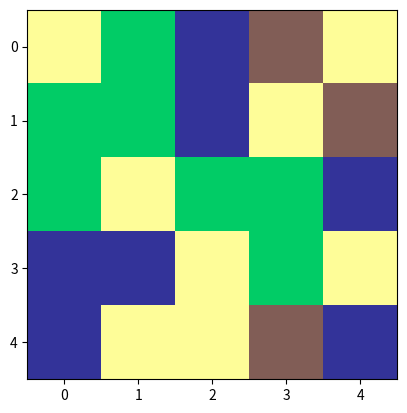

The matplotlib source for this figure: (Note: this script raises an exception after producing the figure.)
from random import randint
import matplotlib.pyplot as plt


def main():
    # On crée la grille
    grille = creation_grille()
    # On affiche la grille
    afficher_grille(grille)
    score = 0

    fin = False
    while not fin:
        # On demande les coordonnees des deux cellules a echanger
        x1, y1, x2, y2 = map(int, input("Coordonnées : ").split())
        print()

        echange(grille, x1, y1, x2, y2)
        afficher_grille(grille)
        
        combi1, combi2 = dcb(grille, x1, y1), dcb(grille, x2, y2)
        if combi1 == [] and combi2 == []:
            echange(grille, x1, y1, x2, y2)
            afficher_grille(grille)
        else:
            # Modifie la grille pour enlever les combinaisons (une ou deux selon le cas)
            if combi1 != []:
                supprime_comb(grille, combi1)
            if combi2 != []:
                supprime_comb(grille, combi2)
            afficher_grille(grille)

            boucle_suppression(grille)
            fin = test_fini(grille)
    print("Game over...")


def boucle_suppression(grille, afficher=True):
    # On recherche une combinaison
    c = combinaison_presente(grille)
    # Tant qu’il reste des combinaisons
    while c != []:
        supprime_comb(grille, c)
        if afficher:
            afficher_grille(grille)

        c = combinaison_presente(grille)


def test_fini(grille):
    ''' 
    Fonction qui teste au moins une combinaison  potentielle est présente dans la grille. Pour cela, elle échange sucessivement les positions des bonbons adjacents de la grille de toutes les manières possibles.
    Entrée : grille 
    sortie  : fini
    objectif : évaluer fini a true ou false 
    ''' 
    trouve = False
    # Horizontal
    y = 0
    while y < 5 and not trouve:
        x = 0 
        while x < 4 and not trouve :
            echange(grille, x, y, x+1 , y)
            if combinaison_presente(grille) != []:
                trouve = True 
            echange(grille, x, y, x+1 , y)
            x += 1
        y += 1 
    # Vertical 
    x = 0
    while x < 5 and not trouve:
        y = 0 
        while y < 4 and not trouve :
            echange(grille, x, y, x , y + 1)
            if combinaison_presente(grille) != []:
                trouve = True 
            echange(grille, x, y, x , y + 1)
            y += 1
        x += 1 
    return not trouve


def combinaison_presente(grille):
    """
        Fonction qui renvoie une liste contenant les 3 2-uple de coordonnées de la première combinaison
        rencontrée (en partant de (0, 0)), ou une liste vide s’il n’y a pas de combinaison présente.
        Entrée : grille -> 2D list
        Sortie : list, la liste de coordonées des cellules formant la combinaison
    """ 
    trouve = False
    x, y = 0, 0
    while not trouve and x <= 4:
        while not trouve and y <= 4:
            c = dcb(grille, x, y)
            if c != []:
                trouve = True

            y += 1
        x += 1
        y = 0
    
    return c


def supprime_comb(grille, liste):
    """
        Fonction déplaçant les éléments de la grille au dessus des cellules contenues dans liste
        vers le bas et générant des nouvelles valeurs en haut de la grille.
        Entrées :
            * grille -> 2D list, la matrice du jeu
            * liste -> list, vide ou constituée de 3 couples de 2-uple qui correspond aux 
            coos. des bonbons de la combinaison.
        Sortie : None, la grille est modifiée directement
    """
    
    # La condition suivante est peut être inutile, j’ai la flemme de vérifier, pour être franchement honnête.
    if grille[liste[0][0]][liste[0][1]] == grille[liste[1][0]][liste[1][1]] and grille[liste[0][0]][liste[0][1]] == grille[liste[2][0]][liste[2][1]]:

        # On met la couleur blanche et affiche
        grille[liste[0][0]][liste[0][1]], grille[liste[1][0]][liste[1][1]], grille[liste[2][0]][liste[2][1]] = 4, 4, 4
        afficher_grille(grille)
        
        # Si c’est une combinaison horizontale (les x des 3 2-uple sont les mêmes)
        if liste[0][0] == liste[1][0] and liste[0][0] == liste[2][0]:
    
            # déplacer vers le bas
            for (x, y) in liste:
                for x_i in range(x, 0, -1):
                    grille[x_i][y] = grille[x_i-1][y]

                # Modifier valeurs en haut (3 en ligne ou 3 en colonne)
                grille[0][y] = randint(0, 3)
        
        # Sinon, c’est une combinaison verticale
        else:
            x, y = liste[0] # On prend le premier couple, qui est la case du bas de la comb.
            for _ in range(3):
                for i in range(x, 0, -1):
                    grille[i][y] = grille[i-1][y]

                grille[0][y] = randint(0, 3)


def dcb(grille, x, y):
    """
        Fonction detecte_coordonnee_combinaison. Pour une cellule donnée, renvoie les coordonnées des bonbons constituant une combinaison 
        s'il y en a une, sinon une liste vide.
        Entrée :
            * grille -> 2D list
            * x, y -> int, coordonnée de la cellule étudiée
        Sortie : 
            * list -> vide si le bonbon ne forme pas une combinaison, les coordonnées des autres bonbons de la comb sinon.
    """
    liste = []
    
    # Cas verticaux
    if 0 <= x-2 and grille[x-2][y] == grille[x-1][y] == grille[x][y]:
        liste = [(x,y), (x-1,y), (x-2,y)]
            
    elif (x-1 >= 0 and x+1 <= 4) and grille[x-1][y] == grille[x][y] == grille[x+1][y]:
        liste = [(x+1,y), (x,y), (x-1,y)]
            
    elif x+2 <= 4 and grille[x][y] == grille[x+1][y] == grille[x+2][y]:
        liste = [(x+2,y), (x+1,y), (x,y)]
    
    # Cas horizontaux
    elif 0 <= y-2 and grille[x][y-2] == grille[x][y-1] == grille[x][y]:
        liste = [(x,y-2), (x,y-1), (x,y)]
            
    elif (y-1 >= 0 and y+1 <= 4) and grille[x][y-1] == grille[x][y] == grille[x][y+1]:
        liste = [(x,y-1), (x,y), (x,y+1)]
            
    elif y+2 <= 4 and grille[x][y] == grille[x][y+1] == grille[x][y+2]:
        liste = [(x,y), (x,y+1), (x,y+2)]
    
    
    return liste
    
    
    return liste


def echange(grille, x1, y1, x2, y2):
    grille[x1][y1], grille[x2][y2] = grille[x2][y2], grille[x1][y1]


def creation_grille():
    grille = [[randint(0,3) for _ in range(5)] for _ in range(5)]
    boucle_suppression(grille)
    
    return grille
    

def afficher_grille(grille, nb_type_bonbons=5, latency=0.2):
    """
        Affiche la grille de jeu "grille" contenant au
        maximum "nb_type_bonbons" couleurs de bonbons différentes.
    """
    plt.imshow(grille, vmin=0, vmax=nb_type_bonbons-1, cmap='terrain')
    plt.pause(latency)
    plt.draw()
    plt.pause(latency)


main()
